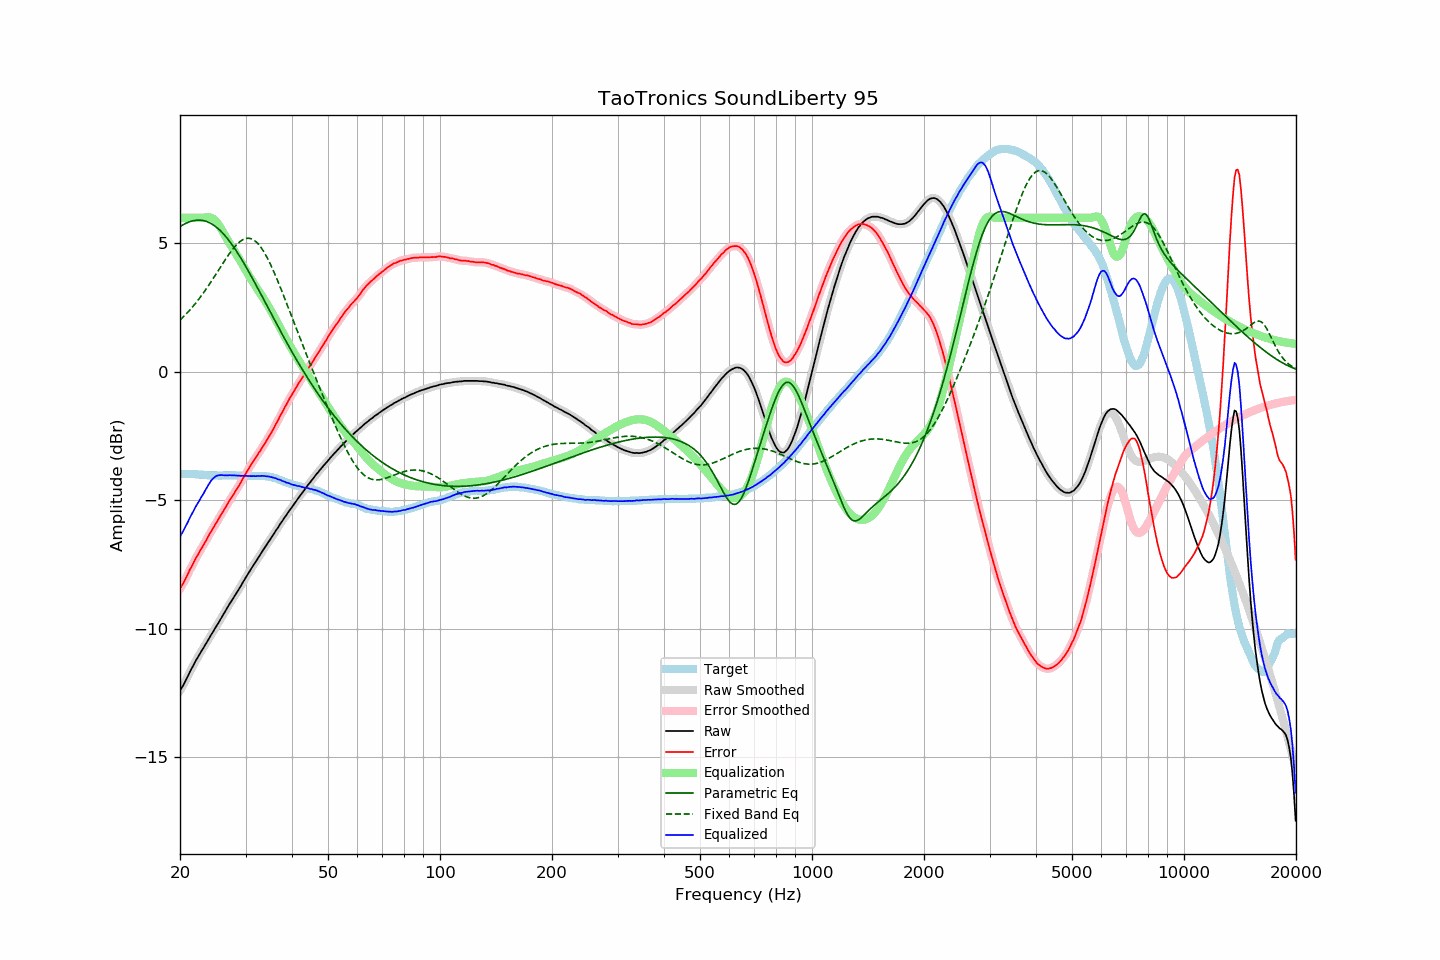

Values plotted in this chart, from the file beside it:
frequency, raw, error, smoothed, error_smoothed, equalization, parametric_eq, fixed_band_eq, equalized_raw, equalized_smoothed, target
20.00, -12.41, -8.44, -12.41, -8.44, 6.00, 5.66, 2.02, -6.41, -6.41, -3.97
20.20, -12.30, -8.33, -12.30, -8.34, 6.00, 5.69, 2.08, -6.30, -6.30, -3.97
20.40, -12.20, -8.23, -12.19, -8.22, 6.00, 5.73, 2.14, -6.20, -6.19, -3.97
20.61, -12.07, -8.10, -12.07, -8.10, 6.00, 5.76, 2.20, -6.07, -6.07, -3.97
20.81, -11.95, -7.97, -11.95, -7.98, 6.00, 5.79, 2.27, -5.95, -5.95, -3.98
21.02, -11.83, -7.85, -11.82, -7.85, 6.00, 5.82, 2.33, -5.83, -5.82, -3.98
21.23, -11.69, -7.71, -11.70, -7.72, 6.00, 5.84, 2.40, -5.69, -5.70, -3.98
21.44, -11.57, -7.60, -11.57, -7.60, 6.00, 5.86, 2.47, -5.57, -5.57, -3.97
21.66, -11.46, -7.48, -11.45, -7.48, 6.00, 5.88, 2.54, -5.46, -5.45, -3.98
21.87, -11.34, -7.36, -11.34, -7.36, 6.00, 5.89, 2.62, -5.34, -5.34, -3.98
22.09, -11.22, -7.23, -11.23, -7.24, 6.00, 5.90, 2.70, -5.22, -5.23, -3.99
22.31, -11.12, -7.13, -11.11, -7.12, 6.00, 5.91, 2.78, -5.12, -5.11, -3.99
22.54, -11.01, -7.01, -11.01, -7.01, 6.00, 5.91, 2.86, -5.01, -5.01, -4.00
22.76, -10.90, -6.90, -10.90, -6.91, 6.00, 5.90, 2.94, -4.90, -4.90, -4.00
22.99, -10.80, -6.80, -10.80, -6.80, 6.00, 5.89, 3.03, -4.80, -4.80, -4.00
23.22, -10.70, -6.69, -10.70, -6.69, 6.00, 5.88, 3.11, -4.69, -4.69, -4.01
23.45, -10.59, -6.58, -10.59, -6.58, 6.01, 5.86, 3.20, -4.58, -4.58, -4.01
23.69, -10.49, -6.47, -10.49, -6.47, 6.02, 5.84, 3.29, -4.47, -4.47, -4.02
23.92, -10.38, -6.35, -10.38, -6.35, 6.02, 5.82, 3.38, -4.36, -4.36, -4.03
24.16, -10.27, -6.24, -10.27, -6.25, 6.01, 5.79, 3.48, -4.26, -4.27, -4.03
24.40, -10.17, -6.14, -10.17, -6.14, 5.98, 5.75, 3.57, -4.18, -4.18, -4.03
24.65, -10.07, -6.04, -10.06, -6.04, 5.94, 5.71, 3.67, -4.13, -4.12, -4.03
24.89, -9.96, -5.93, -9.96, -5.93, 5.89, 5.66, 3.77, -4.07, -4.07, -4.03
25.14, -9.86, -5.83, -9.86, -5.83, 5.82, 5.62, 3.87, -4.04, -4.04, -4.03
25.39, -9.76, -5.72, -9.75, -5.72, 5.73, 5.56, 3.96, -4.02, -4.02, -4.04
25.65, -9.65, -5.61, -9.65, -5.61, 5.63, 5.50, 4.06, -4.01, -4.01, -4.04
25.91, -9.54, -5.50, -9.54, -5.51, 5.53, 5.44, 4.16, -4.01, -4.02, -4.04
26.16, -9.44, -5.41, -9.44, -5.41, 5.41, 5.38, 4.26, -4.02, -4.02, -4.03
26.43, -9.33, -5.30, -9.33, -5.30, 5.30, 5.30, 4.35, -4.03, -4.03, -4.03
26.69, -9.22, -5.19, -9.22, -5.20, 5.20, 5.23, 4.45, -4.02, -4.02, -4.03
26.96, -9.12, -5.09, -9.12, -5.09, 5.10, 5.15, 4.54, -4.02, -4.02, -4.03
27.23, -9.01, -4.98, -9.02, -4.99, 4.99, 5.07, 4.63, -4.02, -4.02, -4.03
27.50, -8.92, -4.89, -8.92, -4.89, 4.89, 4.99, 4.71, -4.03, -4.02, -4.03
27.77, -8.82, -4.80, -8.82, -4.79, 4.79, 4.90, 4.79, -4.02, -4.02, -4.02
28.05, -8.72, -4.69, -8.72, -4.69, 4.69, 4.81, 4.87, -4.03, -4.03, -4.03
28.33, -8.62, -4.59, -8.62, -4.59, 4.59, 4.71, 4.94, -4.03, -4.03, -4.03
28.62, -8.52, -4.48, -8.52, -4.49, 4.49, 4.61, 5.00, -4.04, -4.04, -4.04
28.90, -8.42, -4.39, -8.42, -4.38, 4.38, 4.52, 5.06, -4.04, -4.04, -4.03
29.19, -8.32, -4.28, -8.31, -4.28, 4.27, 4.41, 5.11, -4.05, -4.04, -4.04
29.48, -8.20, -4.15, -8.20, -4.16, 4.16, 4.31, 5.14, -4.04, -4.04, -4.05
29.78, -8.10, -4.05, -8.10, -4.05, 4.05, 4.20, 5.17, -4.05, -4.04, -4.05
30.08, -7.99, -3.94, -7.99, -3.94, 3.95, 4.09, 5.19, -4.04, -4.05, -4.05
30.38, -7.89, -3.83, -7.89, -3.84, 3.84, 3.99, 5.20, -4.05, -4.05, -4.06
30.68, -7.79, -3.73, -7.79, -3.73, 3.74, 3.87, 5.20, -4.05, -4.05, -4.06
30.99, -7.69, -3.63, -7.69, -3.63, 3.63, 3.76, 5.19, -4.06, -4.05, -4.06
31.30, -7.59, -3.53, -7.59, -3.53, 3.53, 3.65, 5.16, -4.06, -4.06, -4.06
31.61, -7.49, -3.43, -7.49, -3.44, 3.44, 3.53, 5.13, -4.05, -4.06, -4.06
31.93, -7.40, -3.34, -7.39, -3.34, 3.34, 3.42, 5.08, -4.06, -4.05, -4.06
32.24, -7.30, -3.25, -7.30, -3.25, 3.25, 3.30, 5.03, -4.05, -4.05, -4.05
32.57, -7.20, -3.14, -7.20, -3.15, 3.15, 3.18, 4.96, -4.05, -4.05, -4.06
32.89, -7.11, -3.06, -7.10, -3.05, 3.05, 3.06, 4.88, -4.05, -4.05, -4.05
33.22, -7.00, -2.95, -7.00, -2.96, 2.96, 2.95, 4.79, -4.04, -4.05, -4.05
33.55, -6.91, -2.86, -6.91, -2.86, 2.86, 2.83, 4.69, -4.05, -4.05, -4.05
33.89, -6.82, -2.76, -6.81, -2.76, 2.76, 2.71, 4.59, -4.06, -4.05, -4.06
34.23, -6.72, -2.65, -6.72, -2.66, 2.66, 2.59, 4.47, -4.06, -4.06, -4.07
34.57, -6.62, -2.55, -6.62, -2.55, 2.55, 2.47, 4.35, -4.07, -4.07, -4.07
34.92, -6.53, -2.44, -6.53, -2.45, 2.45, 2.35, 4.22, -4.08, -4.08, -4.09
35.27, -6.43, -2.34, -6.43, -2.34, 2.34, 2.23, 4.09, -4.09, -4.10, -4.09
35.62, -6.34, -2.22, -6.33, -2.22, 2.22, 2.12, 3.95, -4.12, -4.11, -4.12
35.97, -6.24, -2.11, -6.24, -2.11, 2.11, 2.00, 3.81, -4.13, -4.13, -4.13
... 635 more rows
